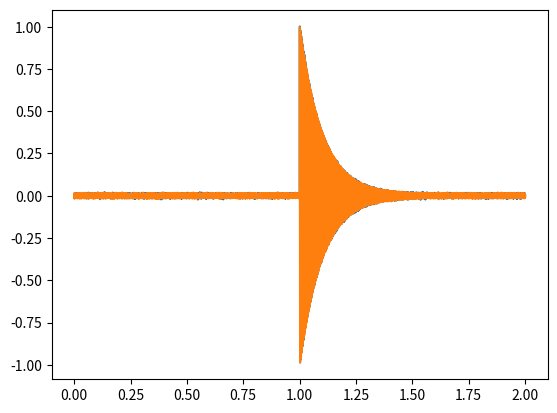

Source code (Python):
# -*- coding: utf-8 -*-

import numpy as np
import scipy as sp


# CSP(Cross-power Spectrum Phase analysis:白色化相互相関法)を用いたDOA計算
def doa_csp(x, fs, v_wave, dist_mic):
    # x: 2ch signal data
    # fs: sampling rate [Hz]
    # v_wave: velocity of the wave [m/s]
    # dist_mic: distance between mics [m]

    nearest_dir = 0
    if x.shape[1] != 2:
        print("Input is NOT 2ch !!")
    else:
        # hamming窓付きFFT
        X = np.fft.fft((x.T * np.hamming(len(x))).T, axis=0)
        # 振幅で正規化
        X /= np.abs(X)
        # 相互相関関数を求める
        S = (X[:, 0].conj() * X[:, 1]) / (np.abs(X[:, 0]) * np.abs(X[:, 1]))
        # CSP係数を求める
        CSP = np.fft.ifft(S, axis=0)
        # CSP係数が最大となるサンプル差（位相差）を求める
        delta = np.argmax(CSP, axis=0)
        # 到達時間差(DOA)を求める
        tau = delta / fs
        # 音源が,どちらのマイクに近いか推定
        if delta < len(x) / 2:
            nearest_dir = -1
        elif delta > len(x) / 2:
            nearest_dir = 1
        # 到達時間差(DOA)修正
        if nearest_dir == False:
            tau = -1.0 * (len(x) / fs - tau)
        # 音源方向推定
        z = v_wave * tau / dist_mic
        if z > 1:
            z = 0  # clipping upto 1
        elif z < -1:
            z = -0  # clipping downto -1
        theta = np.rad2deg(np.arcsin(z))

    return tau, nearest_dir, theta, CSP


import matplotlib.pyplot as plt

if __name__ == "__main__":
    fs = 44100
    T = 2
    f1 = 500
    f2 = 300
    d1 = 1.00060
    d2 = 1.00055
    t = np.linspace(0, fs * T - 1, fs * T) / fs
    x = np.zeros([fs * T, 2])
    x[:, 0] += np.random.randn(fs * T) * 0.005
    x[:, 1] += np.random.randn(fs * T) * 0.005
    t1 = np.linspace(0, int(fs * (T - d1)) - 1, int(fs * (T - d1))) / fs
    t2 = np.linspace(0, int(fs * (T - d2)) - 1, int(fs * (T - d2))) / fs
    x[int(np.ceil(fs * d1)) :, 0] += np.exp(-t1 * 10) * np.sin(2 * np.pi * f1 * (t1))
    x[int(np.ceil(fs * d2)) :, 1] += np.exp(-t2 * 10) * np.sin(2 * np.pi * f1 * (t2))

    # frame 毎に音源方向推定
    result = np.array([0, 0, 0])
    N_frame = 1024
    r = np.arange(0, len(x) - N_frame, int(N_frame / 2))
    # for i in range(len(x)-N_frame):
    for i in r:
        x_frame = x[i : int(i + N_frame), :]
        result = np.c_[result, doa_csp(x_frame, fs, v_wave=340, dist_mic=8 * 10e-3)[:3]]

    tau, nearest_dir, theta, CSP = doa_csp(x, fs, v_wave=340, dist_mic=8 * 10e-3)
    print(tau, nearest_dir, theta)
    plt.plot(t, x[:, 0])
    plt.plot(t, x[:, 1])
    plt.show()

    print(result.shape)
    plt.imshow(result)
    plt.show()
